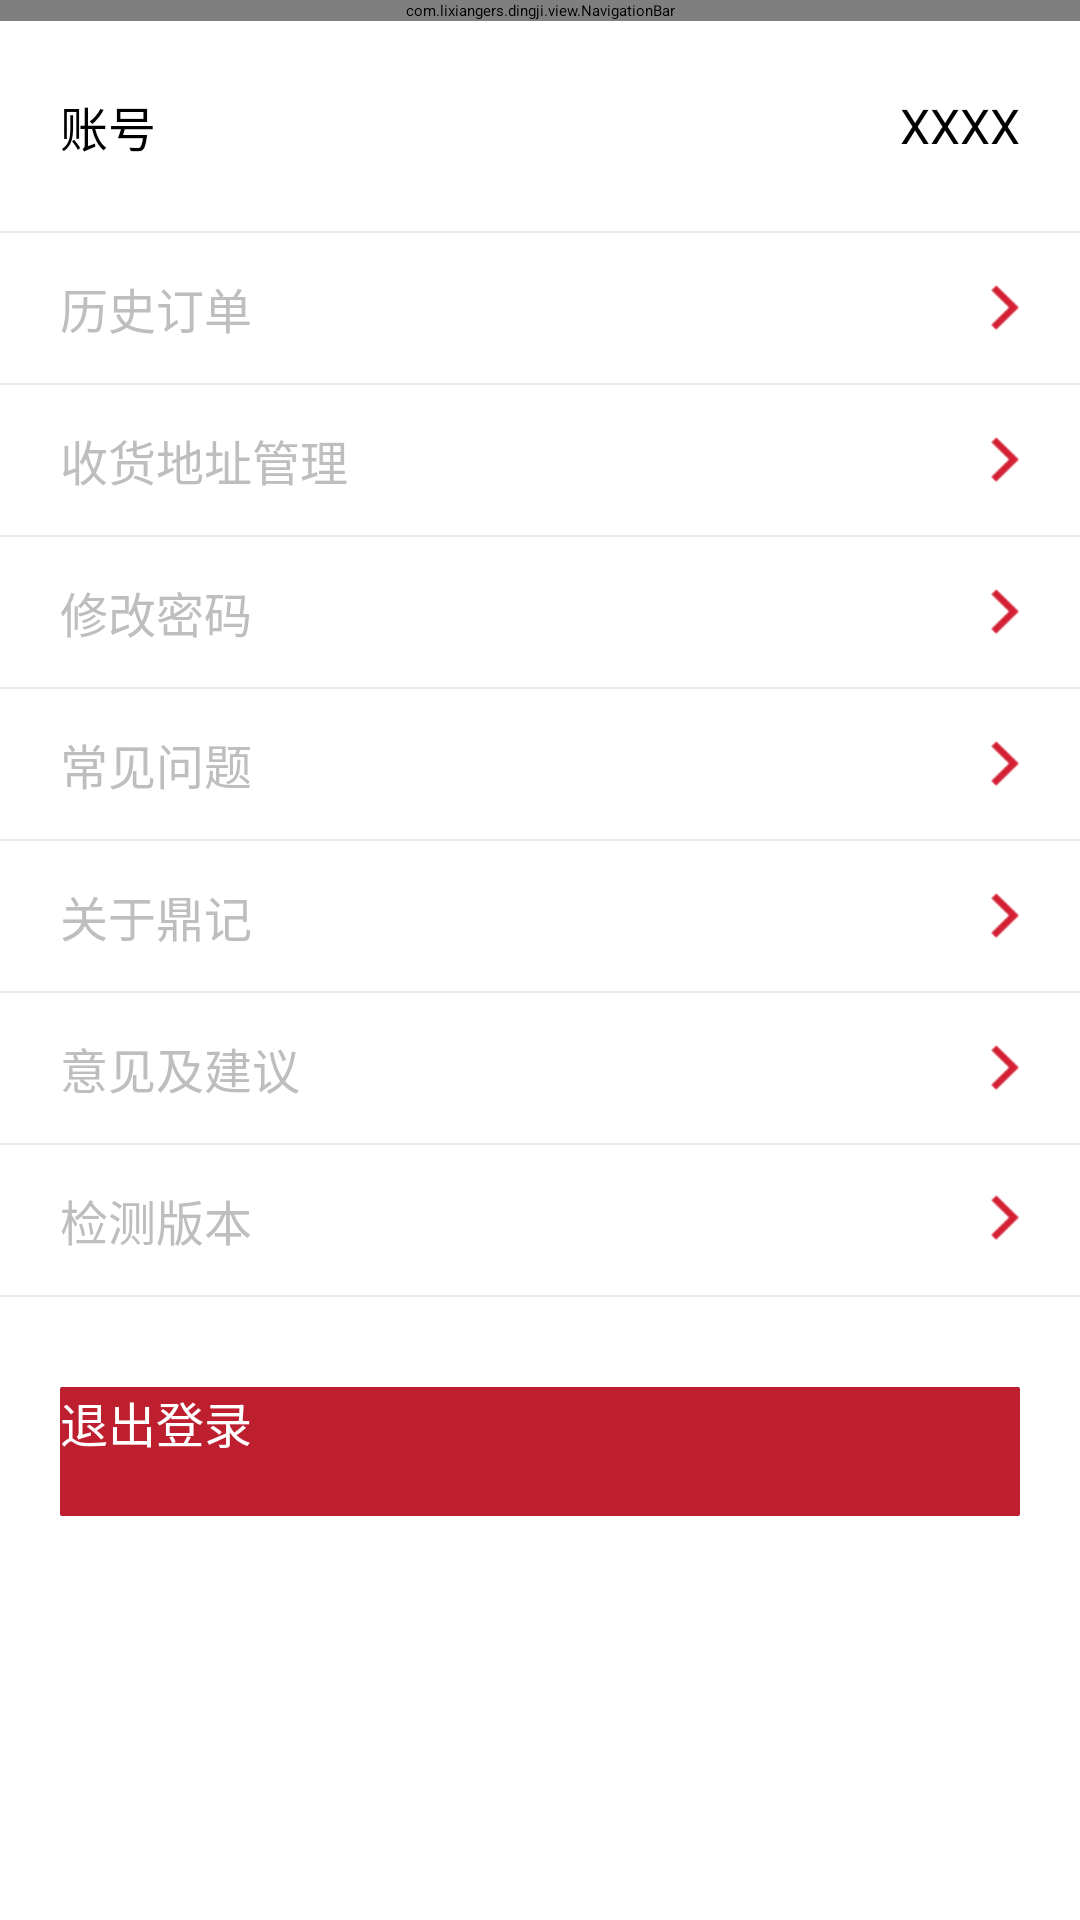

Write the Android layout XML for this screen, with the resource values it uses.
<!-- AndroidManifest.xml: application theme my_activityStyle -->
<!-- res/layout/fragment_account_setting.xml -->
<?xml version="1.0" encoding="utf-8"?>
<ScrollView xmlns:android="http://schemas.android.com/apk/res/android"
    android:layout_width="match_parent"
    android:layout_height="match_parent"
    android:background="@color/my_white">

    <LinearLayout xmlns:android="http://schemas.android.com/apk/res/android"
        android:layout_width="match_parent"
        android:layout_height="match_parent"
        android:orientation="vertical">

        <com.lixiangers.dingji.view.NavigationBar
            android:id="@+id/navigation_bar"
            android:layout_width="match_parent"
            android:layout_height="wrap_content" />

        <LinearLayout
            android:layout_width="match_parent"
            android:layout_height="70dp"
            android:background="@drawable/selector_list_view_item_background"
            android:gravity="center_vertical"
            android:orientation="horizontal"
            android:paddingLeft="@dimen/view_margin_left_right_to_border"
            android:paddingRight="@dimen/view_margin_left_right_to_border">

            <TextView
                style="@style/black_text_h"
                android:layout_width="0dp"
                android:layout_height="wrap_content"
                android:layout_weight="1"
                android:text="@string/account" />

            <TextView
                android:id="@+id/tv_account"
                style="@style/black_text_h"
                android:layout_width="0dp"
                android:layout_height="wrap_content"
                android:layout_weight="1"
                android:gravity="right"
                android:text="XXXX" />
        </LinearLayout>

        <include layout="@layout/split_view" />

        <LinearLayout
            android:id="@+id/view_history_order"
            android:layout_width="match_parent"
            android:layout_height="50dp"
            android:background="@drawable/selector_list_view_item_background"
            android:gravity="center_vertical"
            android:orientation="horizontal"
            android:paddingLeft="@dimen/view_margin_left_right_to_border"
            android:paddingRight="@dimen/view_margin_left_right_to_border">

            <TextView
                style="@style/gray_text_h"
                android:layout_width="0dp"
                android:layout_height="wrap_content"
                android:layout_weight="1"
                android:text="@string/history_order" />

            <LinearLayout
                android:layout_width="0dp"
                android:layout_height="wrap_content"
                android:layout_weight="1"
                android:gravity="right">

                <ImageView
                    android:layout_width="wrap_content"
                    android:layout_height="wrap_content"
                    android:background="@drawable/ic_arrow_right"
                    android:gravity="right" />
            </LinearLayout>

        </LinearLayout>

        <include layout="@layout/split_view" />

        <LinearLayout
            android:id="@+id/view_manager_address"
            android:layout_width="match_parent"
            android:layout_height="50dp"
            android:background="@drawable/selector_list_view_item_background"
            android:gravity="center_vertical"
            android:orientation="horizontal"
            android:paddingLeft="@dimen/view_margin_left_right_to_border"
            android:paddingRight="@dimen/view_margin_left_right_to_border">

            <TextView
                style="@style/gray_text_h"
                android:layout_width="0dp"
                android:layout_height="wrap_content"
                android:layout_weight="1"
                android:text="@string/manager_address" />

            <LinearLayout
                android:layout_width="0dp"
                android:layout_height="wrap_content"
                android:layout_weight="1"
                android:gravity="right">

                <ImageView
                    android:layout_width="wrap_content"
                    android:layout_height="wrap_content"
                    android:background="@drawable/ic_arrow_right"
                    android:gravity="right" />
            </LinearLayout>

        </LinearLayout>

        <include layout="@layout/split_view" />

        <LinearLayout
            android:id="@+id/view_modify_password"
            android:layout_width="match_parent"
            android:layout_height="50dp"
            android:background="@drawable/selector_list_view_item_background"
            android:gravity="center_vertical"
            android:orientation="horizontal"
            android:paddingLeft="@dimen/view_margin_left_right_to_border"
            android:paddingRight="@dimen/view_margin_left_right_to_border">

            <TextView
                style="@style/gray_text_h"
                android:layout_width="0dp"
                android:layout_height="wrap_content"
                android:layout_weight="1"
                android:text="@string/modify_password" />

            <LinearLayout
                android:layout_width="0dp"
                android:layout_height="wrap_content"
                android:layout_weight="1"
                android:gravity="right">

                <ImageView
                    android:layout_width="wrap_content"
                    android:layout_height="wrap_content"
                    android:background="@drawable/ic_arrow_right"
                    android:gravity="right" />
            </LinearLayout>

        </LinearLayout>

        <include layout="@layout/split_view" />

        <LinearLayout
            android:id="@+id/view_problem"
            android:layout_width="match_parent"
            android:layout_height="50dp"
            android:background="@drawable/selector_list_view_item_background"
            android:gravity="center_vertical"
            android:orientation="horizontal"
            android:paddingLeft="@dimen/view_margin_left_right_to_border"
            android:paddingRight="@dimen/view_margin_left_right_to_border">

            <TextView
                style="@style/gray_text_h"
                android:layout_width="0dp"
                android:layout_height="wrap_content"
                android:layout_weight="1"
                android:text="@string/problem" />

            <LinearLayout
                android:layout_width="0dp"
                android:layout_height="wrap_content"
                android:layout_weight="1"
                android:gravity="right">

                <ImageView
                    android:layout_width="wrap_content"
                    android:layout_height="wrap_content"
                    android:background="@drawable/ic_arrow_right"
                    android:gravity="right" />
            </LinearLayout>

        </LinearLayout>

        <include layout="@layout/split_view" />

        <LinearLayout
            android:id="@+id/view_about"
            android:layout_width="match_parent"
            android:layout_height="50dp"
            android:background="@drawable/selector_list_view_item_background"
            android:gravity="center_vertical"
            android:orientation="horizontal"
            android:paddingLeft="@dimen/view_margin_left_right_to_border"
            android:paddingRight="@dimen/view_margin_left_right_to_border">

            <TextView
                style="@style/gray_text_h"
                android:layout_width="0dp"
                android:layout_height="wrap_content"
                android:layout_weight="1"
                android:text="@string/about_ding_ji" />

            <LinearLayout
                android:layout_width="0dp"
                android:layout_height="wrap_content"
                android:layout_weight="1"
                android:gravity="right">

                <ImageView
                    android:layout_width="wrap_content"
                    android:layout_height="wrap_content"
                    android:background="@drawable/ic_arrow_right"
                    android:gravity="right" />
            </LinearLayout>

        </LinearLayout>

        <include layout="@layout/split_view" />

        <LinearLayout
            android:id="@+id/view_suggest"
            android:layout_width="match_parent"
            android:layout_height="50dp"
            android:background="@drawable/selector_list_view_item_background"
            android:gravity="center_vertical"
            android:orientation="horizontal"
            android:paddingLeft="@dimen/view_margin_left_right_to_border"
            android:paddingRight="@dimen/view_margin_left_right_to_border">

            <TextView
                style="@style/gray_text_h"
                android:layout_width="0dp"
                android:layout_height="wrap_content"
                android:layout_weight="1"
                android:text="@string/suggest" />

            <LinearLayout
                android:layout_width="0dp"
                android:layout_height="wrap_content"
                android:layout_weight="1"
                android:gravity="right">

                <ImageView
                    android:layout_width="wrap_content"
                    android:layout_height="wrap_content"
                    android:background="@drawable/ic_arrow_right"
                    android:gravity="right" />
            </LinearLayout>

        </LinearLayout>

        <include layout="@layout/split_view" />

        <LinearLayout
            android:id="@+id/view_version"
            android:layout_width="match_parent"
            android:layout_height="50dp"
            android:background="@drawable/selector_list_view_item_background"
            android:gravity="center_vertical"
            android:orientation="horizontal"
            android:paddingLeft="@dimen/view_margin_left_right_to_border"
            android:paddingRight="@dimen/view_margin_left_right_to_border">

            <TextView
                style="@style/gray_text_h"
                android:layout_width="0dp"
                android:layout_height="wrap_content"
                android:layout_weight="1"
                android:text="@string/check_version" />

            <LinearLayout
                android:layout_width="0dp"
                android:layout_height="wrap_content"
                android:layout_weight="1"
                android:gravity="right">

                <TextView
                    android:id="@+id/tv_version"
                    android:layout_width="wrap_content"
                    android:layout_height="wrap_content"
                    android:layout_gravity="right"
                    style="@style/gray_text_m" />

                <ImageView
                    android:layout_width="wrap_content"
                    android:layout_height="wrap_content"
                    android:background="@drawable/ic_arrow_right"
                    android:gravity="right" />
            </LinearLayout>

        </LinearLayout>

        <include layout="@layout/split_view" />

        <Button
            android:id="@+id/bt_logout"
            style="@style/my_positive_button"
            android:layout_width="match_parent"
            android:layout_height="wrap_content"
            android:layout_marginBottom="@dimen/view_margin_left_right_to_border"
            android:layout_marginLeft="@dimen/view_margin_left_right_to_border"
            android:layout_marginRight="@dimen/view_margin_left_right_to_border"
            android:layout_marginTop="30dp"
            android:text="@string/logout" />

    </LinearLayout>
</ScrollView>
<!-- res/layout/split_view.xml (included above) -->
<?xml version="1.0" encoding="utf-8"?>
<TextView xmlns:android="http://schemas.android.com/apk/res/android"
    android:layout_width="match_parent"
    android:layout_height="@dimen/split_width"
    android:background="@color/split_color" />
<!-- resources referenced by this layout -->
<resources>
  <color name="my_white">#FFFFFF</color>
  <color name="split_color">#EBEBEB</color>
  <dimen name="split_width">2px</dimen>
  <dimen name="view_margin_left_right_to_border">20dp</dimen>
  <!-- drawable selector_list_view_item_background (drawable) -->
  <?xml version="1.0" encoding="utf-8"?>
  <selector xmlns:android="http://schemas.android.com/apk/res/android">
      <item android:drawable="@color/my_white_hl" android:state_pressed="true" />
      <item android:drawable="@color/my_white" android:state_pressed="false" />
  </selector>
  <string name="about_ding_ji">关于鼎记</string>
  <string name="account">账号</string>
  <string name="check_version">检测版本</string>
  <string name="history_order">历史订单</string>
  <string name="logout">退出登录</string>
  <string name="manager_address">收货地址管理</string>
  <string name="modify_password">修改密码</string>
  <string name="problem">常见问题</string>
  <string name="suggest">意见及建议</string>
  <style name="black_text_h" parent="parent_text">
          <item name="android:textColor">@color/my_black</item>
          <item name="android:textSize">@dimen/text_size_h</item>
          <item name="android:textCursorDrawable">@null</item>
      </style>
  <style name="gray_text_h" parent="parent_text">
      <item name="android:textColor">@color/my_gray</item>
          <item name="android:textSize">@dimen/text_size_h</item>
      </style>
  <style name="gray_text_m" parent="parent_text">
      <item name="android:textColor">@color/my_gray</item>
          <item name="android:textSize">@dimen/text_size_m</item>
      </style>
  <style name="my_positive_button">
          <item name="android:background">@drawable/selector_positive_button</item>
          <item name="android:textColor">@color/my_white</item>
          <item name="android:textSize">@dimen/text_size_h</item>
      </style>
  <style name="my_activityStyle">
          <item name="android:windowAnimationStyle">@style/animation_activity</item>
          <item name="android:windowNoTitle">true</item>
      </style>
  <color name="my_white_hl">#FFFFCC</color>
  <style name="parent_text">
          <item name="android:textCursorDrawable">@null</item>
      </style>
  <color name="my_black">#000000</color>
  <dimen name="text_size_h">16sp</dimen>
  <color name="my_gray">#BEBEBE</color>
  <dimen name="text_size_m">12sp</dimen>
  <style name="animation_activity" parent="@android:style/Animation.Activity">
          <item name="android:activityOpenEnterAnimation">@anim/activity_open_enter</item>
          <item name="android:activityOpenExitAnimation">@anim/activity_open_exit</item>
          <item name="android:activityCloseEnterAnimation">@anim/activity_close_enter</item>
          <item name="android:activityCloseExitAnimation">@anim/activity_close_exit</item>
      </style>
  <!-- drawable bg_un_enable_button_no_press (drawable) -->
  <?xml version="1.0" encoding="utf-8"?>
  <shape xmlns:android="http://schemas.android.com/apk/res/android"
      android:shape="rectangle">
      <corners android:radius="@dimen/split_width" />
      <solid android:color="@color/my_gray" />
      <size android:height="43dp" />
  </shape>
  <!-- drawable bg_positive_button_press (drawable) -->
  <?xml version="1.0" encoding="utf-8"?>
  <shape xmlns:android="http://schemas.android.com/apk/res/android"
      android:shape="rectangle">
      <corners android:radius="@dimen/split_width" />
      <solid android:color="@color/my_red_hl" />
      <size android:height="43dp" />
  </shape>
  <!-- drawable bg_positive_button_no_press (drawable) -->
  <?xml version="1.0" encoding="utf-8"?>
  <shape xmlns:android="http://schemas.android.com/apk/res/android"
      android:shape="rectangle">
      <corners android:radius="@dimen/split_width" />
      <solid android:color="@color/my_red" />
      <size android:height="43dp" />
  </shape>
  <color name="my_red_hl">#FFA49A</color>
  <color name="my_red">#BE1F2E</color>
</resources>
